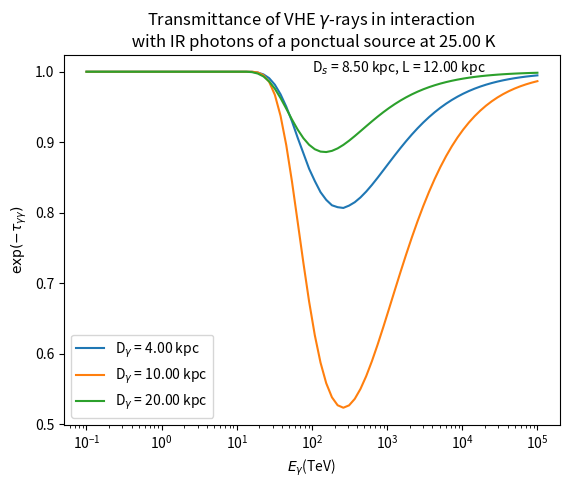

The script that saved this image:
#Our coordinate are psi, azimutal angle from the direction of the gamma-photon and phi, polar angle around this axis.

#librairies
import matplotlib.pyplot as plt
import numpy as np
from math import *
from scipy.integrate import quad

def distance(beta, L, D_s, z): #distance between the gamma photon and the source IR

    return np.sqrt((L - z)**2 + D_s**2 - 2 * (L - z) * D_s * np.cos(beta))

"""
density of the photons is not isotropic and is : dn = u/(a*T^4) * Bnu/(c*h*nu)

Parameters:

u_in is the choosen energy density of the (ponctual) star in a position along the line of sight (keV/cm^3)
b is the impact parameter (cm)
z is the position along the line of sight (cm)
eps is the energy of the target-photon (keV)
T is the temperature of the source (K)
alpha is the right ascension (rad)
L is the distance between us and the source of gamma (cm)
R is the galactic radius of the source of gamma (cm)
Rs is the galactic radius of the sun (cm)
"""

def density_n(u_in, b, d, eps, T):

    def energy_density(u_in, b, d, T): #energy density of the source IR

        #Global energy
        c = 2.99792458e+10 #light speed in cm/s
        sb = 5.670367e-12/1.602e-16 #Stefan-Boltzmann constant (keV s^-1 cm^-2 K^-4)
        a = 4 * sb/c #radiation constant (keV cm^-3 K^-4)
        h = 6.6260755e-34/1.602e-16 #Planck's constant in keV*s

        def luminosity(u_in, b): #luminosity of the source IR

            c = 2.99792458e+10 #light speed in cm/s

            return u_in * c * 4 * np.pi * b**2

        Lum = luminosity(u_in, b)

        return Lum/(4 * np.pi * d**2 * c) * 1.0/(a * T**4)

    nu = eps/h

    def planck(nu, T):

        #Global constants
        k = 1.380658e-23/1.602e-16 #Boltzmann's constant in keV/K
        c = 2.99792458e+10 #light speed in cm/s

        return (2*h*(nu**3))/(c**2) * 1/(np.exp((h*nu)/(k*T)) - 1)

    Bnu = planck(nu, T)

    u = energy_density(u_in, b, d, T)

    return 4 * np.pi * u * Bnu/(h * c * eps)

#function to integrate a function in log-log scale
def integration_log(x, y):

    #Looking for a and b for y = a*x^b
    def calculate_ab(xi, xf, yi, yf):
        logxi = np.log(xi)
        logxf = np.log(xf)
        logyi = np.log(yi)
        logyf = np.log(yf)
        b = (logyf - logyi)/(logxf - logxi)
        loga = logyi - b*logxi
        a = np.exp(loga)
        a = np.nan_to_num(a)
        return a, b

    #Calculate deltaS from deltaS = int from xi to xf a*x^b
    def delta_S(xi, xf, yi, yf):
        [a, b] = calculate_ab(xi, xf, yi, yf)
        return a/(b+1)*(xf**(b+1) - xi**(b+1))

    #Calculate total integral from init to final a*x^b
    integral = 0
    deltaS = 0

    for i in range (1, len(x)):
        deltaS = delta_S(x[i-1], x[i], y[i-1], y[i])
        integral = integral + deltaS

    integral = np.nan_to_num(integral)

    return integral

#angle (rad) between the momenta of the two photons (gamma and IR) in the observer's frame
def angle(d, b, z, zb): #d, b, z and zb must be given in cm

    if z <zb:
        theta = np.pi - np.arcsin(b*1.0/d)

    else:
        theta = np.arcsin(b*1.0/d)

    return theta

"""
function for integration

Parameters:
u_in is the choosen energy density of the (ponctual) star in a position along the line of sight (keV/cm^3)
b is the impact parameter (cm)
d is the distance between the gamma-photon and the source IR (cm)
eps is the energy of the target-photon (keV)
T is the temperature of the source (K)
z is the position along the line of sight (cm)
E is the energy of the gamma-photon (keV)
"""

def f(u_in, b, d, eps, T, z, zb, E):

    mc2 = 510.9989461 #electron mass (keV)

    theta = angle(d, b, z, zb)

    epsc = np.sqrt(eps * E/2 * (1 - np.cos(theta)))/mc2 #it gives epsc in keV/mc2

    def cross_section(epsc): #sigma_int  = 1/2.0 * pi * r0**2 * sigma (equation 1 of Gould's article), we calculate sigma and not sigma_int

        def parameter_s(epsc):

            return epsc**2

        def parameter_beta(epsc):

            s = parameter_s(epsc)
            return np.sqrt(1 - 1/s)

        beta = parameter_beta(epsc)
        beta = np.nan_to_num(beta)

        return (1 - beta**2) * ((3 - beta**4) * np.log((1 + beta)/(1 - beta)) - 2 * beta * (2 - beta**2))

    dn = density_n(u_in, b, d, eps, T)
    sigma = cross_section(epsc)
    return dn * sigma * (1 - np.cos(theta))

def calculate_tau(E, u_in, b, d, T, z, zb):

    #Global constants
    k = 1.380658e-23/1.602e-16 #Boltzmann's constant in keV/K
    r0 =  2.818e-13 #classical electron radius (cm)

    integral = np.zeros_like(E)

    for i in range(len(E)):

        integral_eps = np.zeros_like(z)

        #energy of the target-photon
        epsmin = mc2**2/E[i]
        epsmax = 10*k*T

        #Because epsmin must be lower than epsmax
        if epsmin > epsmax:
            continue
        else:
            eps = np.logspace(log10(epsmin), log10(epsmax), int(log10(epsmax/epsmin)*number_bin_eps))

        for j in range(len(z)):

            integrand = f(u_in, b, d[j], eps, T, z[j], zb, E[i])
            integrand = np.nan_to_num(integrand)

            idx=(integrand > 0.0)

            #Because the function integral_log works only if there is more than two elements not zero
            if sum(idx) > 2:
                integral_eps[j] = integration_log(eps[idx], integrand[idx])

        #Because the function integral_log works only if there is more than two elements not zero
        idy=(integral_eps > 0.0)
        if sum(idy) > 2:
            integral[i] = integration_log(z[idy], integral_eps[idy])

    return  1/2.0 * np.pi * r0**2 * integral

#Global constants
r0 =  2.818e-13 #classical electron radius (cm)
k = 1.380658e-23/1.602e-16 #Boltzmann's constant in keV/K
h = 6.6260755e-34/1.602e-16 #Planck's constant in keV*s
c = 2.99792458e+10 #light speed in cm/s
mc2 = 510.9989461 #electron mass (keV)

#For the vector eps, E
number_bin_E = 80
number_bin_eps = 40.0

#Distance to the source
D_gamma = np.array([4, 10, 20]) *  3.085678e21#distance between the gamma-source and the IR source (cm)
D_s = 8.5 * 3.085678e21 #distance between us and the IR source (cm)
L = 12 * 3.085678e21 #distance between us and the gamma-source (cm)

for k in range (len(D_gamma)):

    beta = np.arccos((L**2 + D_s**2 - D_gamma[k]**2)/(2 * D_s * L))

    b = D_s * np.sin(beta) #impact parameter (cm)
    z = np.linspace(0, L, 100) #position along the line of sight (cm)
    zb = np.sqrt(D_gamma[k]**2 - b**2) #position along the line of sight closely the source IR (cm)
    d = distance(beta, L, D_s, z)

    #Parameters
    T = 25 #temperature of the CMB (K)
    u_in = 1e-3 #energy density at the impact parameter (keV/cm^3)


    #energy of the gamma-photon
    Emin = 1e8 #we choose Emin = 10^-1 TeV (keV)
    Emax = 1e14 #we choose Emax = 10^5 TeV (keV)
    E = np.logspace(log10(Emin), log10(Emax), number_bin_E) # keV
    E_tev = E*1e-9 #TeV

    tau = calculate_tau(E, u_in, b, d, T, z, zb)
    Dgamma_kpc = D_gamma[k]/3.085678e21 #in kpc

    plt.plot(E_tev, np.exp(-tau), label = "D$_\gamma$ = %.2f kpc" %Dgamma_kpc)

Ds_kpc = D_s/3.085678e21 #in kpc
L_kpc = L/3.085678e21 #in kpc

plt.xscale('log')
plt.xlabel(r'$E_\gamma$' '(TeV)')
plt.ylabel(r'$\exp(-\tau_{\gamma \gamma})$')
plt.title(u'Transmittance of VHE 'r'$\gamma$' '-rays in interaction \n with IR photons of a ponctual source at %.2f K' %T)
plt.text(100, 1,'D$_s$ = %.2f kpc, L = %.2f kpc' %(Ds_kpc, L_kpc))
plt.legend()
plt.show()
